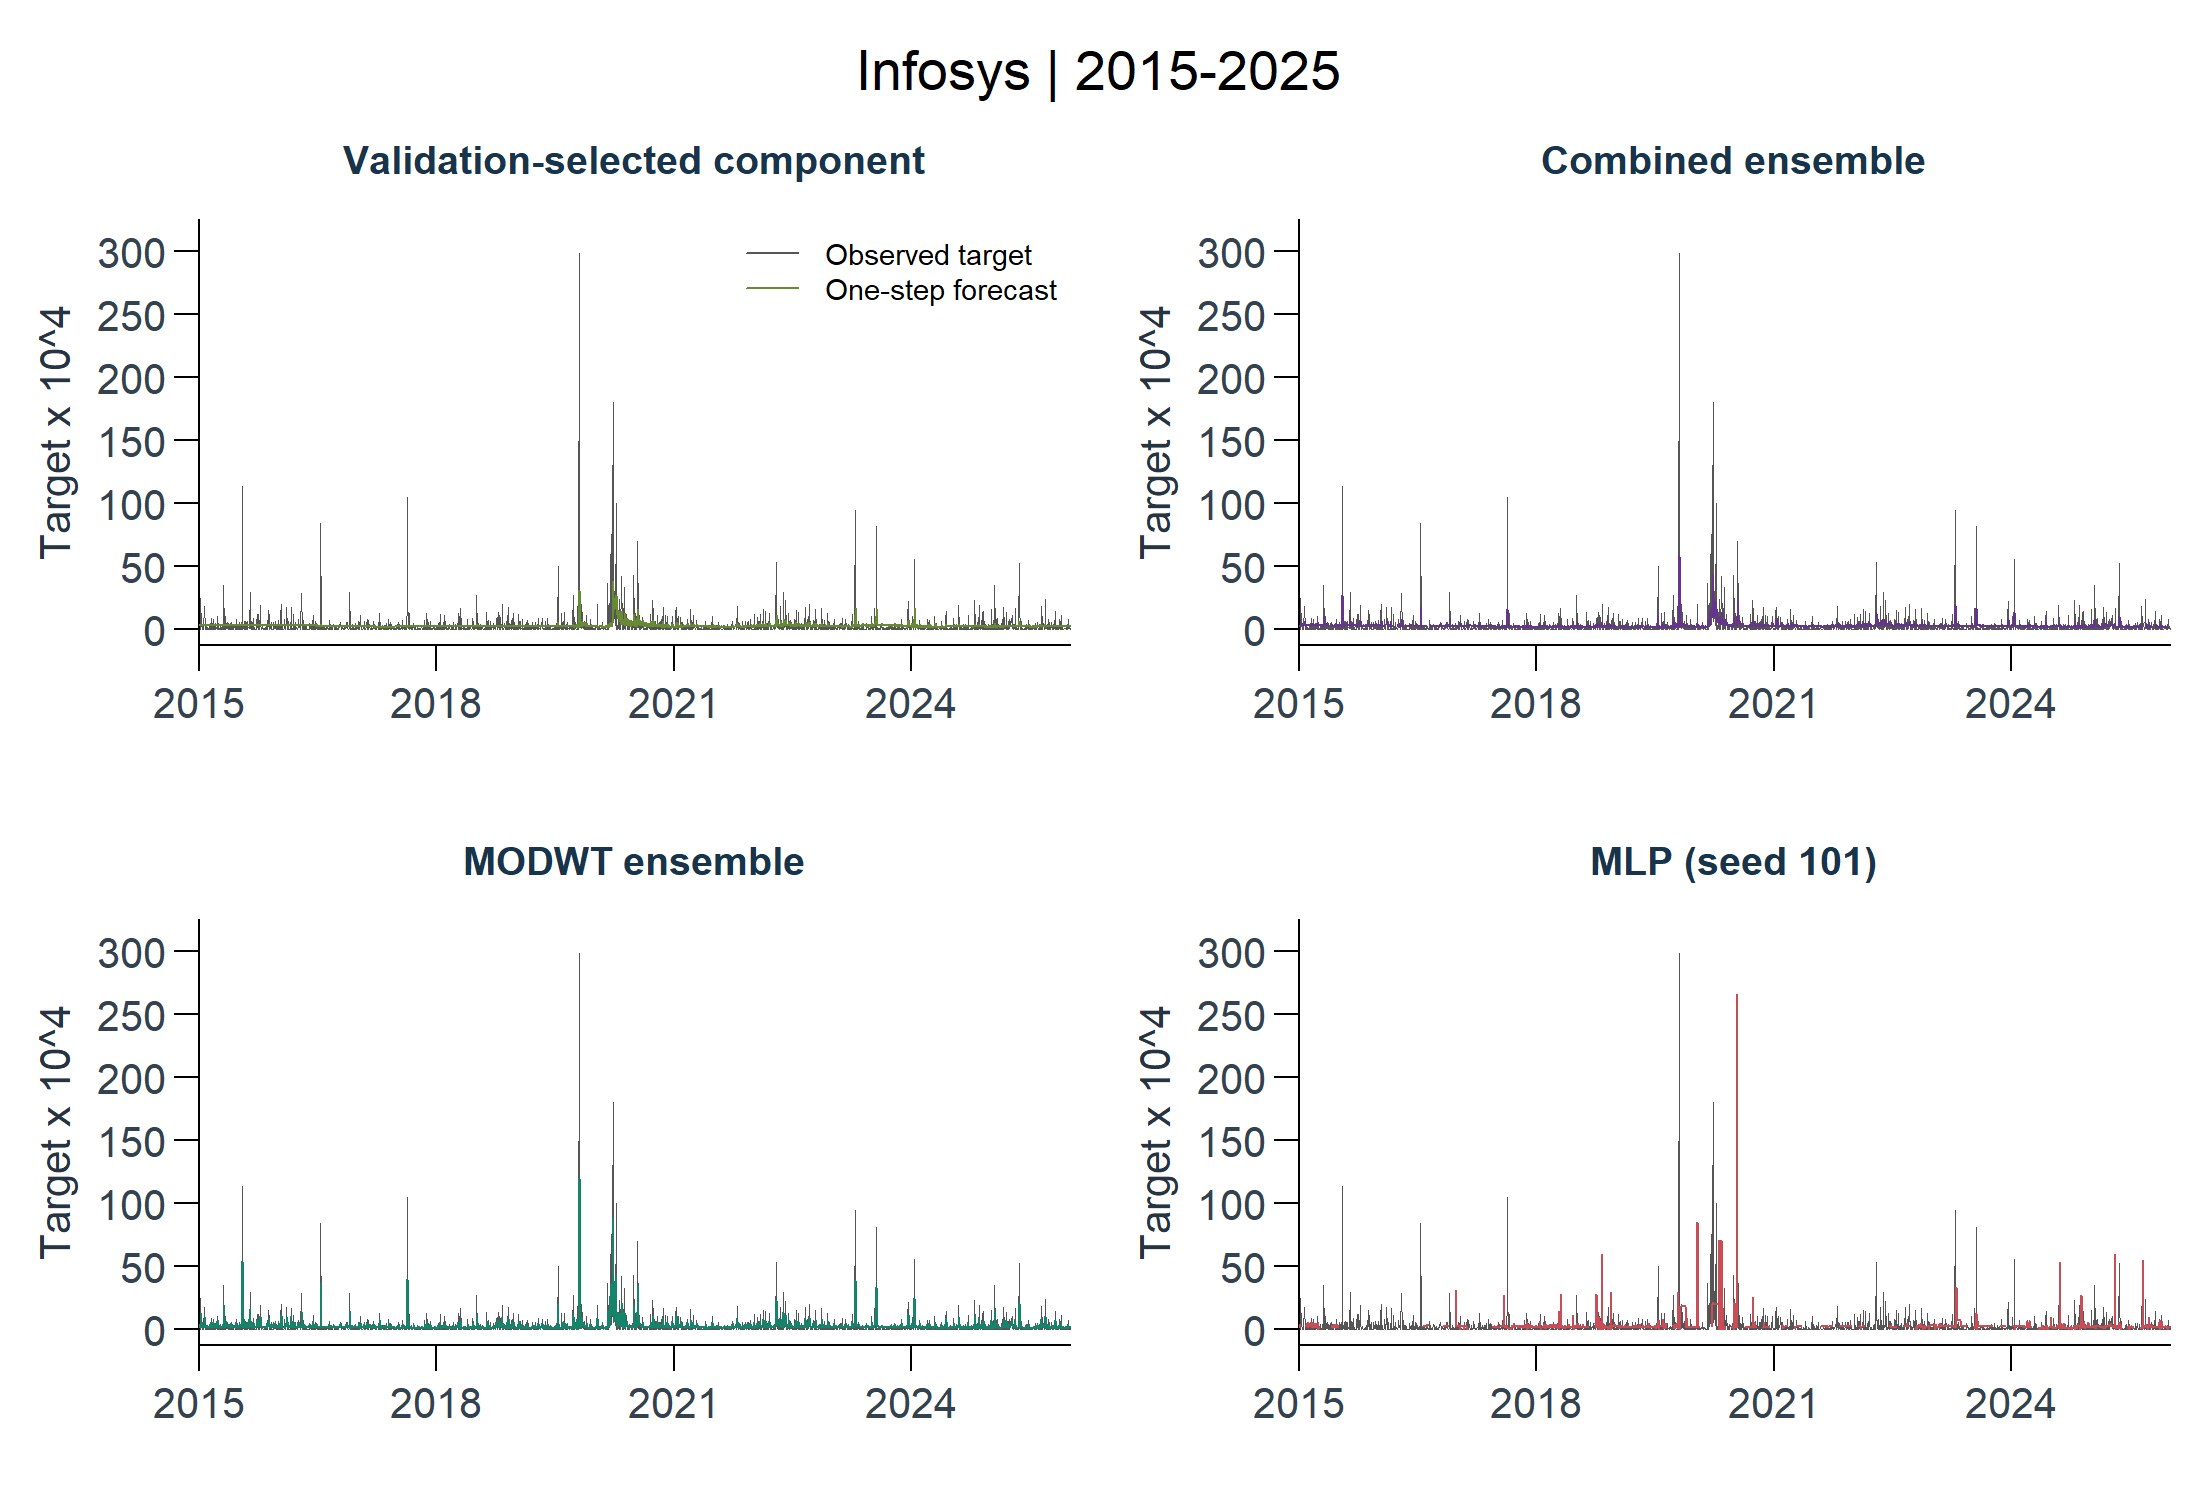

Source data for this figure (header and first rows):
dataset, profile, split, model_id, stage, target_id, horizon, origin_date, target_date, actual, prediction, prediction_unclipped, return_mean, return_variance, moving_mean, fit_status, error, elapsed_seconds, refitted, mape_threshold, train_start, train_end
india_infosys, later, later, mra_dwt_haar_all_arima_j1, component, squared_deviation_trailing20_decimal, 1, 2014-12-31, 2015-01-01, 2.20654268883446e-05, 0.0003357, 0.0003357, , , -0.00376, ok, , 0.06, FALSE, 1.56086664934015e-06, 2010-11-02, 2014-12-31
india_infosys, later, later, mlp, neural, squared_deviation_trailing20_decimal, 1, 2014-12-31, 2015-01-01, 2.20654268883446e-05, 0.0002587, 0.0002587, , , -0.00376, ok, , 0.01, FALSE, 1.56086664934015e-06, 2010-11-02, 2014-12-31
india_infosys, later, later, mra_dwt_haar_all_arima_j1, component, squared_deviation_trailing20_decimal, 1, 2015-01-01, 2015-01-02, 0.0005336, 0.0003716, 0.0003716, , , -0.00364, ok, , 0.01, FALSE, 1.56086664934015e-06, 2010-11-03, 2015-01-01
india_infosys, later, later, mlp, neural, squared_deviation_trailing20_decimal, 1, 2015-01-01, 2015-01-02, 0.0005336, 0.0002234, 0.0002234, , , -0.00364, ok, , 0.01, FALSE, 1.56086664934015e-06, 2010-11-03, 2015-01-01
india_infosys, later, later, mra_dwt_haar_all_arima_j1, component, squared_deviation_trailing20_decimal, 1, 2015-01-02, 2015-01-05, 4.19486844385066e-05, 0.00034, 0.00034, , , -0.002153, ok, , 0, FALSE, 1.56086664934015e-06, 2010-11-04, 2015-01-02
india_infosys, later, later, mlp, neural, squared_deviation_trailing20_decimal, 1, 2015-01-02, 2015-01-05, 4.19486844385066e-05, 0.0004115, 0.0004115, , , -0.002153, ok, , 0, FALSE, 1.56086664934015e-06, 2010-11-04, 2015-01-02
india_infosys, later, later, mra_dwt_haar_all_arima_j1, component, squared_deviation_trailing20_decimal, 1, 2015-01-05, 2015-01-06, 0.0003719, 0.0003728, 0.0003728, , , -0.00183, ok, , 0, FALSE, 1.56086664934015e-06, 2010-11-08, 2015-01-05
india_infosys, later, later, mlp, neural, squared_deviation_trailing20_decimal, 1, 2015-01-05, 2015-01-06, 0.0003719, , 0.0003614, , , -0.00183, iteration_limit, , 0.27, TRUE, 1.56086664934015e-06, 2010-11-08, 2015-01-05
india_infosys, later, later, mra_dwt_haar_all_arima_j1, component, squared_deviation_trailing20_decimal, 1, 2015-01-06, 2015-01-07, 2.68267013659512e-05, 0.0003382, 0.0003382, , , -0.0004064, ok, , 0, FALSE, 1.56086664934015e-06, 2010-11-09, 2015-01-06
india_infosys, later, later, mlp, neural, squared_deviation_trailing20_decimal, 1, 2015-01-06, 2015-01-07, 2.68267013659512e-05, , 0.0002623, , , -0.0004064, iteration_limit, , 0, FALSE, 1.56086664934015e-06, 2010-11-09, 2015-01-06
india_infosys, later, later, mra_dwt_haar_all_arima_j1, component, squared_deviation_trailing20_decimal, 1, 2015-01-07, 2015-01-08, 2.5614173872249e-05, 0.0003724, 0.0003724, , , -3.18253814621805e-05, ok, , 0, FALSE, 1.56086664934015e-06, 2010-11-10, 2015-01-07
india_infosys, later, later, mlp, neural, squared_deviation_trailing20_decimal, 1, 2015-01-07, 2015-01-08, 2.5614173872249e-05, , 0.0001469, , , -3.18253814621805e-05, iteration_limit, , 0, FALSE, 1.56086664934015e-06, 2010-11-10, 2015-01-07
india_infosys, later, later, mra_dwt_haar_all_arima_j1, component, squared_deviation_trailing20_decimal, 1, 2015-01-08, 2015-01-09, 0.002467, 0.0003348, 0.0003348, , , 0.0002464, ok, , 0.02, FALSE, 1.56086664934015e-06, 2010-11-11, 2015-01-08
india_infosys, later, later, mlp, neural, squared_deviation_trailing20_decimal, 1, 2015-01-08, 2015-01-09, 0.002467, , 0.0002386, , , 0.0002464, iteration_limit, , 0, FALSE, 1.56086664934015e-06, 2010-11-11, 2015-01-08
india_infosys, later, later, mra_dwt_haar_all_arima_j1, component, squared_deviation_trailing20_decimal, 1, 2015-01-09, 2015-01-12, 0.0002549, 0.0003869, 0.0003869, , , 0.003841, ok, , 0.07, TRUE, 1.56086664934015e-06, 2010-11-12, 2015-01-09
india_infosys, later, later, mlp, neural, squared_deviation_trailing20_decimal, 1, 2015-01-09, 2015-01-12, 0.0002549, , -0.0001545, , , 0.003841, iteration_limit, , 0.01, FALSE, 1.56086664934015e-06, 2010-11-12, 2015-01-09
india_infosys, later, later, mra_dwt_haar_all_arima_j1, component, squared_deviation_trailing20_decimal, 1, 2015-01-12, 2015-01-13, 0.0002973, 0.000332, 0.000332, , , 0.004376, ok, , 0, FALSE, 1.56086664934015e-06, 2010-11-15, 2015-01-12
india_infosys, later, later, mlp, neural, squared_deviation_trailing20_decimal, 1, 2015-01-12, 2015-01-13, 0.0002973, , 0.0001785, , , 0.004376, iteration_limit, , 0, FALSE, 1.56086664934015e-06, 2010-11-15, 2015-01-12
india_infosys, later, later, mra_dwt_haar_all_arima_j1, component, squared_deviation_trailing20_decimal, 1, 2015-01-13, 2015-01-14, 0.0002178, 0.0003662, 0.0003662, , , 0.004091, ok, , 0.02, FALSE, 1.56086664934015e-06, 2010-11-16, 2015-01-13
india_infosys, later, later, mlp, neural, squared_deviation_trailing20_decimal, 1, 2015-01-13, 2015-01-14, 0.0002178, , 0.0002285, , , 0.004091, iteration_limit, , 0, FALSE, 1.56086664934015e-06, 2010-11-16, 2015-01-13
india_infosys, later, later, mra_dwt_haar_all_arima_j1, component, squared_deviation_trailing20_decimal, 1, 2015-01-14, 2015-01-15, 4.26125386043081e-06, 0.0003307, 0.0003307, , , 0.004692, ok, , 0.02, FALSE, 1.56086664934015e-06, 2010-11-18, 2015-01-14
india_infosys, later, later, mlp, neural, squared_deviation_trailing20_decimal, 1, 2015-01-14, 2015-01-15, 4.26125386043081e-06, , 0.0005816, , , 0.004692, iteration_limit, , 0, FALSE, 1.56086664934015e-06, 2010-11-18, 2015-01-14
india_infosys, later, later, mra_dwt_haar_all_arima_j1, component, squared_deviation_trailing20_decimal, 1, 2015-01-15, 2015-01-16, 0.0001516, 0.0003632, 0.0003632, , , 0.00481, ok, , 0, FALSE, 1.56086664934015e-06, 2010-11-19, 2015-01-15
india_infosys, later, later, mlp, neural, squared_deviation_trailing20_decimal, 1, 2015-01-15, 2015-01-16, 0.0001516, , 0.0003622, , , 0.00481, iteration_limit, , 0, FALSE, 1.56086664934015e-06, 2010-11-19, 2015-01-15
india_infosys, later, later, mra_dwt_haar_all_arima_j1, component, squared_deviation_trailing20_decimal, 1, 2015-01-16, 2015-01-19, 0.0001259, 0.0003297, 0.0003297, , , 0.003733, ok, , 0, FALSE, 1.56086664934015e-06, 2010-11-22, 2015-01-16
india_infosys, later, later, mlp, neural, squared_deviation_trailing20_decimal, 1, 2015-01-16, 2015-01-19, 0.0001259, , 0.0002921, , , 0.003733, iteration_limit, , 0.02, FALSE, 1.56086664934015e-06, 2010-11-22, 2015-01-16
india_infosys, later, later, mra_dwt_haar_all_arima_j1, component, squared_deviation_trailing20_decimal, 1, 2015-01-19, 2015-01-20, 5.98319289187336e-05, 0.0003643, 0.0003643, , , 0.002533, ok, , 0, FALSE, 1.56086664934015e-06, 2010-11-23, 2015-01-19
india_infosys, later, later, mlp, neural, squared_deviation_trailing20_decimal, 1, 2015-01-19, 2015-01-20, 5.98319289187336e-05, , 0.0003747, , , 0.002533, iteration_limit, , 0, FALSE, 1.56086664934015e-06, 2010-11-23, 2015-01-19
india_infosys, later, later, mra_dwt_haar_all_arima_j1, component, squared_deviation_trailing20_decimal, 1, 2015-01-20, 2015-01-21, 0.0003335, 0.0003284, 0.0003284, , , 0.003022, ok, , 0, FALSE, 1.56086664934015e-06, 2010-11-24, 2015-01-20
india_infosys, later, later, mlp, neural, squared_deviation_trailing20_decimal, 1, 2015-01-20, 2015-01-21, 0.0003335, , 0.000429, , , 0.003022, iteration_limit, , 0, FALSE, 1.56086664934015e-06, 2010-11-24, 2015-01-20
india_infosys, later, later, mra_dwt_haar_all_arima_j1, component, squared_deviation_trailing20_decimal, 1, 2015-01-21, 2015-01-22, 5.43301652415341e-05, 0.0003662, 0.0003662, , , 0.004791, ok, , 0, FALSE, 1.56086664934015e-06, 2010-11-25, 2015-01-21
india_infosys, later, later, mlp, neural, squared_deviation_trailing20_decimal, 1, 2015-01-21, 2015-01-22, 5.43301652415341e-05, , 0.0006191, , , 0.004791, iteration_limit, , 0, FALSE, 1.56086664934015e-06, 2010-11-25, 2015-01-21
india_infosys, later, later, mra_dwt_haar_all_arima_j1, component, squared_deviation_trailing20_decimal, 1, 2015-01-22, 2015-01-23, 3.92335918911864e-06, 0.0003287, 0.0003287, , , 0.006452, ok, , 0.02, FALSE, 1.56086664934015e-06, 2010-11-26, 2015-01-22
india_infosys, later, later, mlp, neural, squared_deviation_trailing20_decimal, 1, 2015-01-22, 2015-01-23, 3.92335918911864e-06, , 0.0003921, , , 0.006452, iteration_limit, , 0, FALSE, 1.56086664934015e-06, 2010-11-26, 2015-01-22
india_infosys, later, later, mra_dwt_haar_all_arima_j1, component, squared_deviation_trailing20_decimal, 1, 2015-01-23, 2015-01-27, 0.0018, 0.0003626, 0.0003626, , , 0.006315, ok, , 0, FALSE, 1.56086664934015e-06, 2010-11-29, 2015-01-23
india_infosys, later, later, mlp, neural, squared_deviation_trailing20_decimal, 1, 2015-01-23, 2015-01-27, 0.0018, , 0.0002574, , , 0.006315, iteration_limit, , 0, FALSE, 1.56086664934015e-06, 2010-11-29, 2015-01-23
india_infosys, later, later, mra_dwt_haar_all_arima_j1, component, squared_deviation_trailing20_decimal, 1, 2015-01-27, 2015-01-28, 3.67866148593411e-07, 0.0003452, 0.0003452, , , 0.004367, ok, , 0.02, FALSE, 1.56086664934015e-06, 2010-11-30, 2015-01-27
india_infosys, later, later, mlp, neural, squared_deviation_trailing20_decimal, 1, 2015-01-27, 2015-01-28, 3.67866148593411e-07, , -6.17229448850939e-06, , , 0.004367, iteration_limit, , 0, FALSE, 1.56086664934015e-06, 2010-11-30, 2015-01-27
india_infosys, later, later, mra_dwt_haar_all_arima_j1, component, squared_deviation_trailing20_decimal, 1, 2015-01-28, 2015-01-29, 1.51686489996118e-05, 0.0003652, 0.0003652, , , 0.004338, ok, , 0.02, FALSE, 1.56086664934015e-06, 2010-12-01, 2015-01-28
india_infosys, later, later, mlp, neural, squared_deviation_trailing20_decimal, 1, 2015-01-28, 2015-01-29, 1.51686489996118e-05, , 1.13227862047156e-05, , , 0.004338, iteration_limit, , 0, FALSE, 1.56086664934015e-06, 2010-12-01, 2015-01-28
india_infosys, later, later, mra_dwt_haar_all_arima_j1, component, squared_deviation_trailing20_decimal, 1, 2015-01-29, 2015-01-30, 3.459222696442e-05, 0.0003281, 0.0003281, , , 0.004202, ok, , 0, FALSE, 1.56086664934015e-06, 2010-12-02, 2015-01-29
india_infosys, later, later, mlp, neural, squared_deviation_trailing20_decimal, 1, 2015-01-29, 2015-01-30, 3.459222696442e-05, , 0.000204, , , 0.004202, iteration_limit, , 0.01, FALSE, 1.56086664934015e-06, 2010-12-02, 2015-01-29
india_infosys, later, later, mra_dwt_haar_all_arima_j1, component, squared_deviation_trailing20_decimal, 1, 2015-01-30, 2015-02-02, 4.136664410314e-05, 0.0003646, 0.0003646, , , 0.004071, ok, , 0.01, FALSE, 1.56086664934015e-06, 2010-12-03, 2015-01-30
india_infosys, later, later, mlp, neural, squared_deviation_trailing20_decimal, 1, 2015-01-30, 2015-02-02, 4.136664410314e-05, , 0.0004397, , , 0.004071, iteration_limit, , 0, FALSE, 1.56086664934015e-06, 2010-12-03, 2015-01-30
india_infosys, later, later, mra_dwt_haar_all_arima_j1, component, squared_deviation_trailing20_decimal, 1, 2015-02-02, 2015-02-03, 0.0001097, 0.0003282, 0.0003282, , , 0.00298, ok, , 0.02, FALSE, 1.56086664934015e-06, 2010-12-06, 2015-02-02
india_infosys, later, later, mlp, neural, squared_deviation_trailing20_decimal, 1, 2015-02-02, 2015-02-03, 0.0001097, , -0.0002248, , , 0.00298, iteration_limit, , 0, FALSE, 1.56086664934015e-06, 2010-12-06, 2015-02-02
india_infosys, later, later, mra_dwt_haar_all_arima_j1, component, squared_deviation_trailing20_decimal, 1, 2015-02-03, 2015-02-04, 5.26927970585206e-05, 0.0003653, 0.0003653, , , 0.003037, ok, , 0.01, FALSE, 1.56086664934015e-06, 2010-12-07, 2015-02-03
india_infosys, later, later, mlp, neural, squared_deviation_trailing20_decimal, 1, 2015-02-03, 2015-02-04, 5.26927970585206e-05, 0.0003218, 0.0003218, , , 0.003037, ok, , 0.26, TRUE, 1.56086664934015e-06, 2010-12-07, 2015-02-03
india_infosys, later, later, mra_dwt_haar_all_arima_j1, component, squared_deviation_trailing20_decimal, 1, 2015-02-04, 2015-02-05, 0.0003569, 0.0003284, 0.0003284, , , 0.004608, ok, , 0.01, FALSE, 1.56086664934015e-06, 2010-12-08, 2015-02-04
india_infosys, later, later, mlp, neural, squared_deviation_trailing20_decimal, 1, 2015-02-04, 2015-02-05, 0.0003569, 0.0002894, 0.0002894, , , 0.004608, ok, , 0, FALSE, 1.56086664934015e-06, 2010-12-08, 2015-02-04
india_infosys, later, later, mra_dwt_haar_all_arima_j1, component, squared_deviation_trailing20_decimal, 1, 2015-02-05, 2015-02-06, 0.000122, 0.0003676, 0.0003676, , , 0.005544, ok, , 0.01, FALSE, 1.56086664934015e-06, 2010-12-09, 2015-02-05
india_infosys, later, later, mlp, neural, squared_deviation_trailing20_decimal, 1, 2015-02-05, 2015-02-06, 0.000122, 0.0003319, 0.0003319, , , 0.005544, ok, , 0, FALSE, 1.56086664934015e-06, 2010-12-09, 2015-02-05
india_infosys, later, later, mra_dwt_haar_all_arima_j1, component, squared_deviation_trailing20_decimal, 1, 2015-02-06, 2015-02-09, 4.38122596327591e-06, 0.0003292, 0.0003292, , , 0.006122, ok, , 0.02, FALSE, 1.56086664934015e-06, 2010-12-10, 2015-02-06
india_infosys, later, later, mlp, neural, squared_deviation_trailing20_decimal, 1, 2015-02-06, 2015-02-09, 4.38122596327591e-06, 0.0002249, 0.0002249, , , 0.006122, ok, , 0, FALSE, 1.56086664934015e-06, 2010-12-10, 2015-02-06
india_infosys, later, later, mra_dwt_haar_all_arima_j1, component, squared_deviation_trailing20_decimal, 1, 2015-02-09, 2015-02-10, 8.0127662488442e-05, 0.0003649, 0.0003649, , , 0.004037, ok, , 0.1, TRUE, 1.56086664934015e-06, 2010-12-13, 2015-02-09
india_infosys, later, later, mlp, neural, squared_deviation_trailing20_decimal, 1, 2015-02-09, 2015-02-10, 8.0127662488442e-05, 0.0004957, 0.0004957, , , 0.004037, ok, , 0, FALSE, 1.56086664934015e-06, 2010-12-13, 2015-02-09
india_infosys, later, later, mra_dwt_haar_all_arima_j1, component, squared_deviation_trailing20_decimal, 1, 2015-02-10, 2015-02-11, 6.81881211875257e-07, 0.0003292, 0.0003292, , , 0.003696, ok, , 0.02, FALSE, 1.56086664934015e-06, 2010-12-14, 2015-02-10
india_infosys, later, later, mlp, neural, squared_deviation_trailing20_decimal, 1, 2015-02-10, 2015-02-11, 6.81881211875257e-07, 0.0005849, 0.0005849, , , 0.003696, ok, , 0, FALSE, 1.56086664934015e-06, 2010-12-14, 2015-02-10
india_infosys, later, later, mra_dwt_haar_all_arima_j1, component, squared_deviation_trailing20_decimal, 1, 2015-02-11, 2015-02-12, 4.87694932096716e-05, 0.000365, 0.000365, , , 0.004483, ok, , 0.01, FALSE, 1.56086664934015e-06, 2010-12-15, 2015-02-11
india_infosys, later, later, mlp, neural, squared_deviation_trailing20_decimal, 1, 2015-02-11, 2015-02-12, 4.87694932096716e-05, 0.0002129, 0.0002129, , , 0.004483, ok, , 0, FALSE, 1.56086664934015e-06, 2010-12-15, 2015-02-11
... 10,804 more rows
